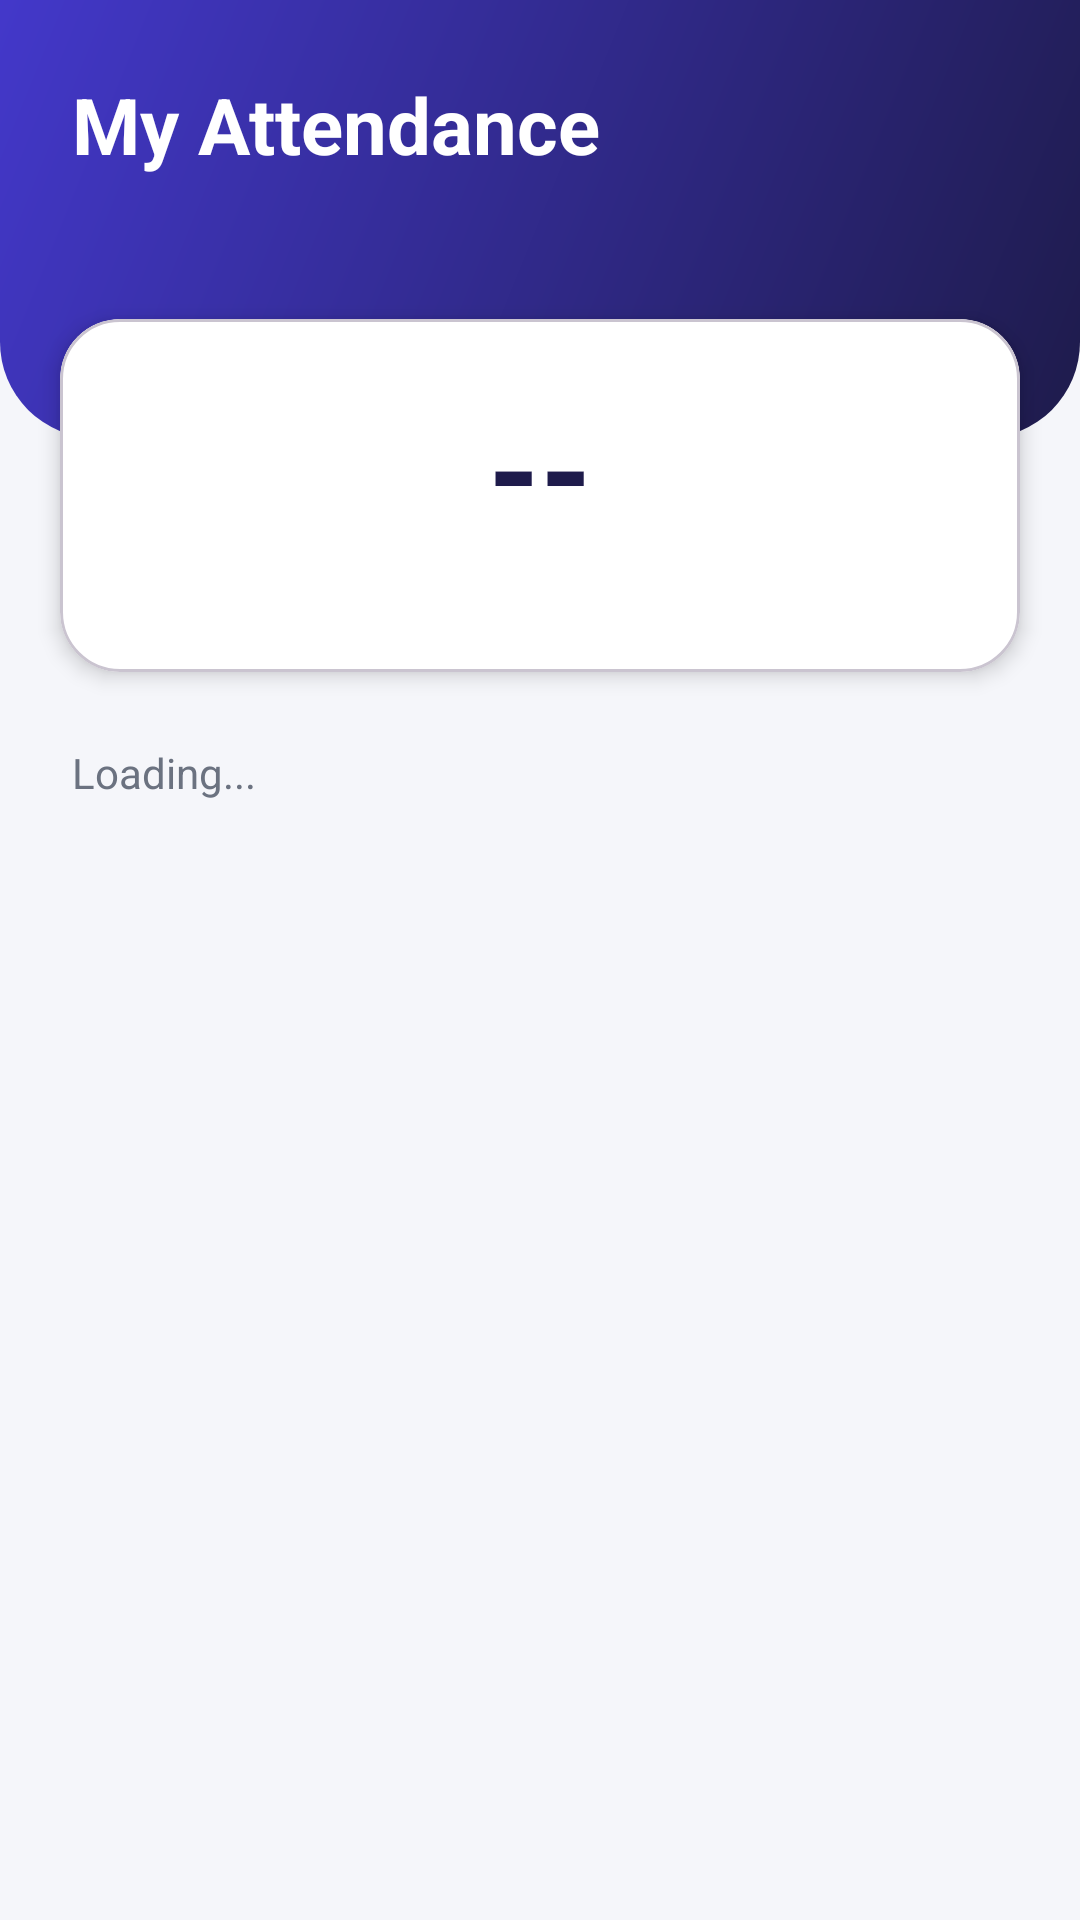

Android layout source for this screen:
<!-- AndroidManifest.xml: application theme Theme.SmartAttend -->
<!-- res/layout/fragment_student_history.xml -->
<?xml version="1.0" encoding="utf-8"?>
<LinearLayout xmlns:android="http://schemas.android.com/apk/res/android"
    xmlns:app="http://schemas.android.com/apk/res-auto"
    android:layout_width="match_parent"
    android:layout_height="match_parent"
    android:background="@color/screen_bg"
    android:orientation="vertical">

    <LinearLayout
        android:layout_width="match_parent"
        android:layout_height="wrap_content"
        android:background="@drawable/bg_header"
        android:orientation="vertical"
        android:paddingStart="24dp"
        android:paddingTop="24dp"
        android:paddingEnd="24dp"
        android:paddingBottom="64dp">

        <TextView
            android:layout_width="wrap_content"
            android:layout_height="wrap_content"
            android:text="My Attendance"
            android:textColor="@color/white"
            android:textSize="26sp"
            android:textStyle="bold" />

        <TextView
            android:id="@+id/tvOffline"
            android:layout_width="wrap_content"
            android:layout_height="wrap_content"
            android:layout_marginTop="4dp"
            android:alpha="0.85"
            android:textColor="@color/white"
            android:textSize="14sp" />
    </LinearLayout>

    <com.google.android.material.card.MaterialCardView
        android:layout_width="match_parent"
        android:layout_height="wrap_content"
        android:layout_marginStart="20dp"
        android:layout_marginTop="-40dp"
        android:layout_marginEnd="20dp"
        app:cardBackgroundColor="@color/white"
        app:cardCornerRadius="20dp"
        app:cardElevation="4dp">

        <LinearLayout
            android:layout_width="match_parent"
            android:layout_height="wrap_content"
            android:gravity="center_horizontal"
            android:orientation="vertical"
            android:padding="20dp">

            <TextView
                android:id="@+id/tvOverallPercent"
                android:layout_width="wrap_content"
                android:layout_height="wrap_content"
                android:text="--"
                android:textColor="@color/brand_dark"
                android:textSize="44sp"
                android:textStyle="bold" />

            <TextView
                android:id="@+id/tvOverallDetail"
                android:layout_width="wrap_content"
                android:layout_height="wrap_content"
                android:gravity="center"
                android:textColor="@color/text_secondary" />
        </LinearLayout>
    </com.google.android.material.card.MaterialCardView>

    <TextView
        android:id="@+id/tvEmpty"
        android:layout_width="match_parent"
        android:layout_height="wrap_content"
        android:padding="24dp"
        android:text="Loading..."
        android:textColor="@color/text_secondary" />

    <ListView
        android:id="@+id/lvSubjects"
        android:layout_width="match_parent"
        android:layout_height="0dp"
        android:layout_weight="1"
        android:clipToPadding="false"
        android:divider="@null"
        android:dividerHeight="0dp"
        android:padding="12dp" />
</LinearLayout>
<!-- resources referenced by this layout -->
<resources>
  <color name="brand_dark">#1E1B4B</color>
  <color name="screen_bg">#F5F6FA</color>
  <color name="text_secondary">#6B7280</color>
  <color name="white">#FFFFFFFF</color>
  <!-- drawable bg_header (drawable) -->
  <?xml version="1.0" encoding="utf-8"?>
  <shape xmlns:android="http://schemas.android.com/apk/res/android"
      android:shape="rectangle">
      <gradient
          android:startColor="@color/brand_primary"
          android:endColor="@color/brand_dark"
          android:angle="315" />
      <corners
          android:bottomLeftRadius="32dp"
          android:bottomRightRadius="32dp" />
  </shape>
  <style name="Theme.SmartAttend" parent="Base.Theme.SmartAttend" />
  <color name="brand_primary">#4338CA</color>
  <style name="Base.Theme.SmartAttend" parent="Theme.Material3.Light.NoActionBar">
          <item name="colorPrimary">@color/brand_primary</item>
          <item name="colorOnPrimary">@color/white</item>
          <item name="colorPrimaryContainer">@color/brand_container</item>
          <item name="colorOnPrimaryContainer">@color/brand_dark</item>
          <item name="colorSecondary">@color/brand_accent</item>
          <item name="android:colorBackground">@color/screen_bg</item>
          <item name="android:statusBarColor">@color/brand_primary</item>
          <item name="android:windowLightStatusBar">false</item>
          <item name="android:windowBackground">@color/brand_primary</item>
      </style>
  <color name="brand_container">#E0E7FF</color>
  <color name="brand_accent">#14B8A6</color>
</resources>
